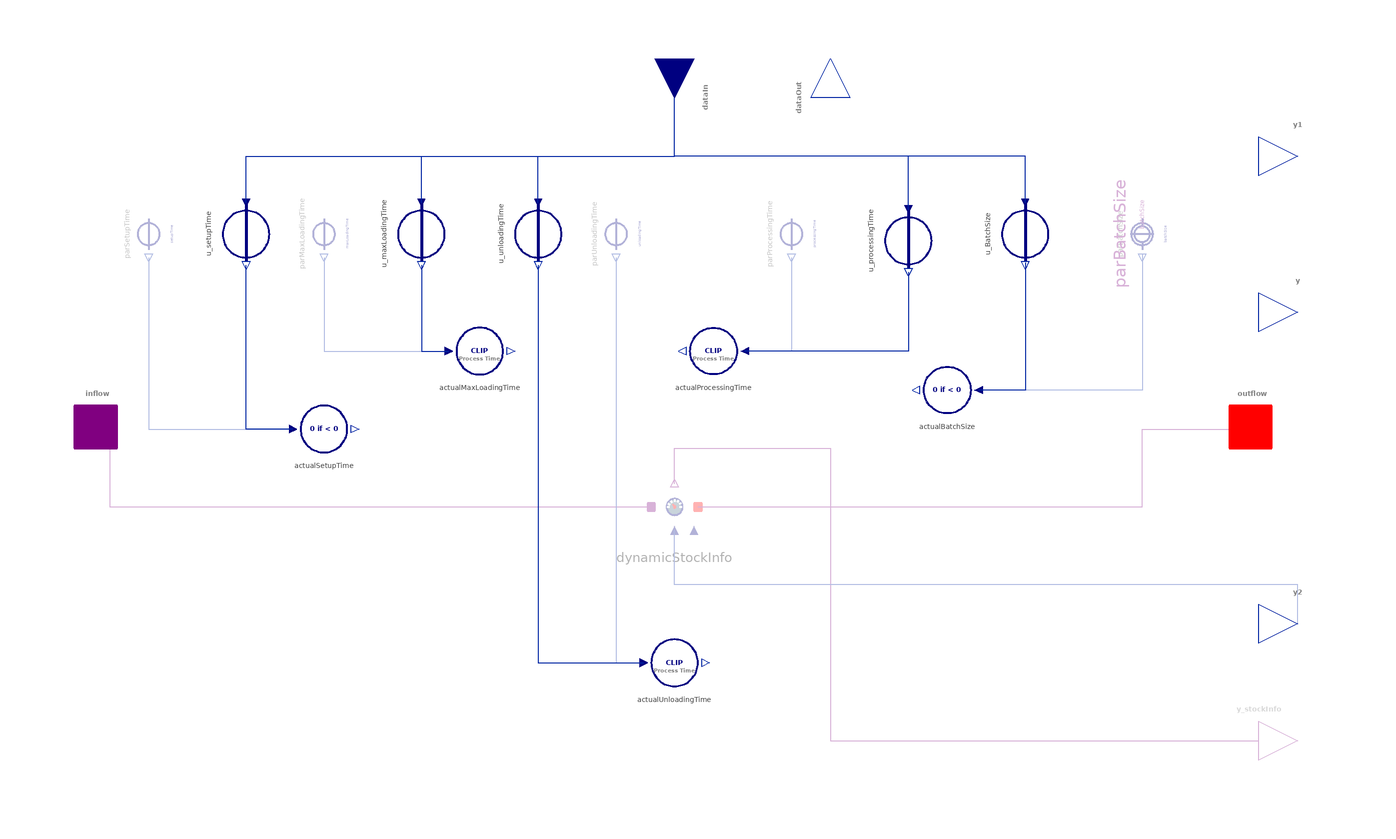

The component connection diagram of the Modelica model below, drawn from its own Placement and Line annotations.

model Oven "Batch processing of inflow (aka batch delay)"
  import BusinessSimulation.Types.InitializationOptions;
  import BusinessSimulation.Units.*;
  import BusinessSimulation.Constants.*;
  extends Icons.Oven;
  extends Interfaces.Basics.GenericStock_Special(final init = InitializationOptions.FixedValue, hasStockInfoOutput = false);

  encapsulated expandable connector InputConnector "Named inputs for the component"
    import ICON = BusinessSimulation.Icons.DataInPort;
    import BusinessSimulation.Units.*;
    extends ICON;
    Real u_BatchSize "Size of batch to be processed";
    Time u_processingTime "Time to process batch";
    Time u_maxLoadingTime "Maximum allowed duration for loading";
    Time u_setupTime "Time for preparing the next operation";
    Time u_unloadingTime "Time needed to unload";
  end InputConnector;

  encapsulated expandable connector OutputConnector
    import ICON = BusinessSimulation.Icons.DataOutPort;
    import BusinessSimulation.Units.*;
    extends ICON;
    Real y_load "Current load";
    Time y_leadTime "Manufacturing lead time (time from first unit enters to last unit exits on a batch)";
    Time y_processingTime "Effective processing time for the batch process or per unit loaded";
    Time y_setupTime "Effective setup time";
    Time y_loadingTime "Effective loading time";
    Time y_unloadingTime "Effective unloading time";
  end OutputConnector;

  InputConnector dataIn "Expandable connector for inputs" annotation(Placement(visible = true, transformation(origin = {0, 85}, extent = {{-10, -10}, {10, 10}}, rotation = -90), iconTransformation(origin = {-50, 100}, extent = {{-10, -10}, {10, 10}}, rotation = -90)));
  OutputConnector dataOut "Expandable connector for outputs" annotation(Placement(visible = true, transformation(origin = {40, 85}, extent = {{-10, -10}, {10, 10}}, rotation = -270), iconTransformation(origin = {0, 104}, extent = {{-10, -10}, {10, 10}}, rotation = -270)));
  parameter OutputType initialLoad(min = 0) = 0 "Amount loaded at start time";
  parameter Time initialLoadingTime(min = 0) = 0 "Time that has already passed to load the initial load at start time";
  parameter OutputType batchSize(min = 0) = unspecified "Constant number of units processed in one batch (optional)" annotation(Dialog(enable = hasConstantBatchSize));
  parameter Time maxLoadingTime(min = 0) = inf "Constant maximum allowed time for loading (optional)" annotation(Dialog(enable = hasConstantLoadingTime));
  parameter Time processingTime(min = 0) = unspecified "Constant processing time for the batch process or per unit loaded (optional)" annotation(Dialog(enable = hasConstantProcessingTime));
  parameter Time setupTime(min = 0) = unspecified "Time needed after processing is finished before loading can start (set to zero for simultaneous loading and unloading)" annotation(Dialog(enable = hasConstantSetupTime));
  parameter Time unloadingTime(min = 0) = modelSettings.dt "Time needed to unload" annotation(Dialog(enable = hasConstantUnloadingTime));
  parameter Boolean hasFixedProcessingTime = false "= true, if the processing time is given for the process, otherwise it is the time per unit loaded" annotation(Evaluate = true, Dialog(group = "Structural Parameters"));
  parameter Boolean hasConstantLoadingTime = false "= true, if the maximum allowed time for loading is to be given by the parameter" annotation(Evaluate = true, Dialog(group = "Structural Parameters"));
  parameter Boolean hasConstantBatchSize = false "= true, if the batch size is to be given by the parameter" annotation(Evaluate = true, Dialog(group = "Structural Parameters"));
  parameter Boolean hasConstantProcessingTime = false "= true, if the processing time is to be given by the parameter" annotation(Evaluate = true, Dialog(group = "Structural Parameters"));
  parameter Boolean hasConstantSetupTime = false "= true, if the setup time is to be given by a parameter" annotation(Evaluate = true, Dialog(group = "Structural Parameters"));
  parameter Boolean hasConstantUnloadingTime = false "= true, if the unloading time is to be given as a parameter" annotation(Evaluate = true, Dialog(group = "Structural Parameters"));
  outer ModelSettings modelSettings;
protected
  // converters
  Converters.ConstantConverterTime parMaxLoadingTime(value = maxLoadingTime) if hasConstantLoadingTime "Constant max loading time" annotation(Placement(visible = true, transformation(origin = {-90, 50}, extent = {{-10, -10}, {10, 10}}, rotation = -90)));
  Converters.ConstantConverterTime parProcessingTime(value = processingTime) if hasConstantProcessingTime "Constant processing time" annotation(Placement(visible = true, transformation(origin = {30, 50}, extent = {{-10, -10}, {10, 10}}, rotation = -90)));
  Converters.ConstantConverter parBatchSize(value = batchSize) if hasConstantBatchSize "Constant batch size" annotation(Placement(visible = true, transformation(origin = {120, 50}, extent = {{-10, -10}, {10, 10}}, rotation = -90)));
  Converters.PassThrough u_maxLoadingTime if not hasConstantLoadingTime "Variable input of loading time" annotation(Placement(visible = true, transformation(origin = {-65, 50}, extent = {{-10, -10}, {10, 10}}, rotation = -90)));
  Converters.PassThrough u_processingTime if not hasConstantProcessingTime "Variable input of processing time" annotation(Placement(visible = true, transformation(origin = {60, 48.274}, extent = {{-10, -10}, {10, 10}}, rotation = -90)));
  Converters.PassThrough u_BatchSize if not hasConstantBatchSize "Variable batch size" annotation(Placement(visible = true, transformation(origin = {90, 50}, extent = {{-10, -10}, {10, 10}}, rotation = -90)));
  Converters.ConstantConverterTime parSetupTime(value = setupTime) if hasConstantSetupTime "Constant setup time (optional)" annotation(Placement(visible = true, transformation(origin = {-135, 50}, extent = {{-10, -10}, {10, 10}}, rotation = -90)));
  Converters.PassThrough u_setupTime if not hasConstantSetupTime "Variable input of setup time" annotation(Placement(visible = true, transformation(origin = {-110, 50}, extent = {{-10, -10}, {10, 10}}, rotation = -90)));
  Converters.ClipProcessTime actualMaxLoadingTime "Maximum allowed loading time" annotation(Placement(visible = true, transformation(origin = {-50, 20}, extent = {{-10, -10}, {10, 10}}, rotation = 0)));
  Converters.ClipProcessTime actualProcessingTime "Processing time" annotation(Placement(visible = true, transformation(origin = {10, 20}, extent = {{10, -10}, {-10, 10}}, rotation = 0)));
  Converters.ZeroIfNegative actualBatchSize "Batch size to be processed" annotation(Placement(visible = true, transformation(origin = {70, 10}, extent = {{10, -10}, {-10, 10}}, rotation = 0)));
  Converters.ZeroIfNegative actualSetupTime "Setup time for further calculations" annotation(Placement(visible = true, transformation(origin = {-90, 0}, extent = {{-10, -10}, {10, 10}}, rotation = 0)));
  Sensors.DynamicStockInfo dynamicStockInfo if hasStockInfoOutput "Collecting dynamic stock info output information" annotation(Placement(visible = true, transformation(origin = {0, -20}, extent = {{-10, -10}, {10, 10}}, rotation = 0)));
  Converters.ClipProcessTime actualUnloadingTime "Unloading time" annotation(Placement(visible = true, transformation(origin = {0, -60}, extent = {{-10, -10}, {10, 10}}, rotation = 0)));
  Converters.PassThrough u_unloadingTime if not hasConstantUnloadingTime "Variable input of unloading time" annotation(Placement(visible = true, transformation(origin = {-35, 50}, extent = {{-10, -10}, {10, 10}}, rotation = -90)));
  Converters.ConstantConverterTime parUnloadingTime(value = unloadingTime) if hasConstantUnloadingTime "Constant unloading time" annotation(Placement(visible = true, transformation(origin = {-15, 50}, extent = {{-10, -10}, {10, 10}}, rotation = -90)));
  // local vars
  Real x(min = 0) "Load";
  discrete Time latestStartTime "Time at which the process will commence latest";
  discrete Time lastStartLoading "Time at which the process finished last";
  discrete Time lastStartTime "Time at which the process actually started last";
  discrete Time nextStartLoading "Time at which the process will restart loading next";
  discrete Time fixedProcessingTime "The value for processing time used in current or last process";
  discrete Time fixedLoadingTime "The value for loading time used in the current or last process";
  discrete Time fixedSetupTime "The value for unloading time used in the current or last process";
  discrete Time fixedMaxLoadingTime "Maximum allowed loading time using for current calculations";
  discrete Time fixedUnloadingTime "The value for unloading time used in the current or last process";
  // local connectors without graphical annotations for conditional connections and for establishing expandable connector for information output
  connector TimeOutput = output Time;
  TimeOutput y_leadTime;
  TimeOutput y_processingTime;
  TimeOutput y_loadingTime;
  TimeOutput y_setupTime;
  TimeOutput y_residenceTimeInfo;
initial equation
  // find an initial value for the lastStartLoading of the process
  x = initialLoad;
  outflow.data = 0;
  // properly initialize discrete vars with fixed = false
  // oven may be filled at inflow-port, but never drained
  pre(inflow.stopOutflow) = true;
  pre(fixedMaxLoadingTime) = actualMaxLoadingTime.y;
  pre(lastStartTime) = -1;
  pre(nextStartLoading) = inf;
  // we don't know yet
  pre(fixedLoadingTime) = -1;
  // fix initial values
  pre(fixedProcessingTime) = if not hasFixedProcessingTime then actualBatchSize.y * actualProcessingTime.y else actualProcessingTime.y;
  pre(fixedSetupTime) = actualSetupTime.y;
  pre(fixedUnloadingTime) = actualUnloadingTime.y;
  // take the min(initialLoadingTime, actualLoadingTime) to calculate the lastStartLoading initially
  pre(lastStartLoading) = if initialLoadingTime < fixedMaxLoadingTime then time - initialLoadingTime else time - fixedMaxLoadingTime;
  pre(latestStartTime) = lastStartLoading + fixedMaxLoadingTime;
  // no setup time included in the initial case
  pre(inflow.stopInflow) = if initialLoad < actualBatchSize.y then false else true;
  pre(inflow.stopOutflow) = true;
algorithm
  // in this section event-based, discrete behavior takes place
  // check wheter production can start
  when time >= pre(latestStartTime) or x > actualBatchSize.y then
    inflow.stopInflow := true;
    // no more inflow
    lastStartTime := time;
    // update the last time the process started
    // fix all variable 'parameters'
    fixedProcessingTime := if not hasFixedProcessingTime then x * actualProcessingTime.y else actualProcessingTime.y;
    fixedSetupTime := actualSetupTime.y;
    fixedLoadingTime := time - lastStartLoading;
    fixedUnloadingTime := actualUnloadingTime.y;
    nextStartLoading := time + fixedProcessingTime + fixedSetupTime;
    lastStartLoading := nextStartLoading;
  end when;
  //check whether production is done
  when time >= pre(lastStartTime) + pre(fixedProcessingTime) then
    outflow.data := x / fixedUnloadingTime;
    // drain the stock in minimum time dt
    // check whether loading can commence
  elsewhen time >= pre(lastStartTime) + pre(fixedProcessingTime) + pre(fixedUnloadingTime) then
    outflow.data := 0;
  end when;
  // check whether loading can start
  when time >= pre(nextStartLoading) then
    inflow.stopInflow := false;
    fixedMaxLoadingTime := actualMaxLoadingTime.y;
    latestStartTime := lastStartLoading + fixedMaxLoadingTime;
  end when;
  /* TO DO:
   Processing Time should be a fixed amount or a variable amount (x * processTime) depending upon a switch
   Batch Size should also be a fixed variable to make this easier to understand
  */
equation
  assert(not hasConstantBatchSize or batchSize < inf, "Parameter batchSize needs to be specified");
  assert(not hasConstantProcessingTime or processingTime < inf, "Parameter processingTime needs to be specified");
  assert(not hasConstantSetupTime or setupTime < inf, "Parameter setupTime needs to be specified");
  // basic idendities established by connect equations without graphical annotations
  y_residenceTimeInfo = fixedSetupTime + (fixedLoadingTime + fixedUnloadingTime) / 2 + fixedProcessingTime;
  y_leadTime = fixedSetupTime + fixedLoadingTime + fixedProcessingTime + fixedLoadingTime;
  y_processingTime = fixedProcessingTime;
  y_loadingTime = fixedLoadingTime;
  y_setupTime = fixedSetupTime;
  connect(y_residenceTimeInfo, dynamicStockInfo.residenceTimeInfo);
  connect(y_leadTime, dataOut.y_leadTime);
  connect(y_processingTime, dataOut.y_processingTime);
  connect(y_setupTime, dataOut.y_setupTime);
  connect(y, dataOut.y_load);
  // textual equations
  der(x) = inflow.rate + outflow.rate;
  inflow.stock = x;
  // outflow.info = 1;
  // data will always be the rate to drain the stock
  inflow.stopOutflow = true;
  // oven must never be drained via inflow-port
  // report current load via output connectors
  y = inflow.stock;
  y1 = inflow.stock;
  y2 = inflow.stock;
  // connect equations
  connect(u_maxLoadingTime.u, dataIn.u_maxLoadingTime) "External input of maximum allowed loading time" annotation(Line(visible = true, origin = {-30, 72}, points = {{-35, -14}, {-35, -2}, {30, -2}, {30, 13}}, color = {1, 37, 163}));
  connect(u_processingTime.u, dataIn.u_processingTime) "External input of processing time" annotation(Line(visible = true, origin = {15, 72}, points = {{45, -15.726}, {45, -2}, {-15, -2}, {-15, 13}}, color = {1, 37, 163}));
  connect(u_BatchSize.u, dataIn.u_BatchSize) "External input of batch size" annotation(Line(visible = true, origin = {40, 72}, points = {{50, -14}, {50, -2}, {-40, -2}, {-40, 13}}, color = {1, 37, 163}));
  connect(parMaxLoadingTime.y, actualMaxLoadingTime.u) annotation(Line(visible = true, origin = {-79.333, 28}, points = {{-10.667, 16}, {-10.667, -8}, {21.333, -8}}, color = {1, 37, 163}));
  connect(u_maxLoadingTime.y, actualMaxLoadingTime.u) annotation(Line(visible = true, origin = {-62.667, 27.333}, points = {{-2.333, 14.667}, {-2.333, -7.333}, {4.667, -7.333}}, color = {1, 37, 163}));
  connect(parProcessingTime.y, actualProcessingTime.u) annotation(Line(visible = true, origin = {26, 28}, points = {{4, 16}, {4, -8}, {-8, -8}}, color = {1, 37, 163}));
  connect(u_processingTime.y, actualProcessingTime.u) annotation(Line(visible = true, origin = {46, 26.758}, points = {{14, 13.516}, {14, -6.758}, {-28, -6.758}}, color = {1, 37, 163}));
  connect(u_BatchSize.y, actualBatchSize.u) annotation(Line(visible = true, origin = {86, 20.879}, points = {{4, 21.758}, {4, -10.879}, {-8, -10.879}}, color = {1, 37, 163}));
  connect(parBatchSize.y, actualBatchSize.u) annotation(Line(visible = true, origin = {106, 21.667}, points = {{14, 23.333}, {14, -11.667}, {-28, -11.667}}, color = {1, 37, 163}));
  connect(u_setupTime.u, dataIn.u_setupTime) "Input of variable unloading time" annotation(Line(visible = true, origin = {-60, 72}, points = {{-50, -14}, {-50, -2}, {60, -2}, {60, 13}}, color = {1, 37, 163}));
  connect(parSetupTime.y, actualSetupTime.u) annotation(Line(visible = true, origin = {-122.667, 14.667}, points = {{-12.333, 29.333}, {-12.333, -14.667}, {24.667, -14.667}}, color = {1, 37, 163}));
  connect(actualSetupTime.u, u_setupTime.y) annotation(Line(visible = true, origin = {-106, 14}, points = {{8, -14}, {-4, -14}, {-4, 28}}, color = {1, 37, 163}));
  connect(inflow, dynamicStockInfo.inPort) annotation(Line(visible = true, origin = {-114, -10}, points = {{-34.075, 10}, {-31, 10}, {-31, -10}, {108, -10}}, color = {128, 0, 128}));
  connect(dynamicStockInfo.outPort, outflow) annotation(Line(visible = true, origin = {101.996, -10}, points = {{-95.996, -10}, {18.004, -10}, {18.004, 10}, {46.338, 10}}, color = {128, 0, 128}));
  connect(dynamicStockInfo.y_stockInfo, y_stockInfo) annotation(Line(visible = true, origin = {48, -36.8}, points = {{-48, 22.8}, {-48, 31.8}, {-8, 31.8}, {-8, -43.2}, {102, -43.2}}, color = {128, 0, 128}));
  connect(y2, dynamicStockInfo.levelInfo) annotation(Line(visible = true, origin = {80, -39}, points = {{80, -11}, {80, -1}, {-80, -1}, {-80, 13}}, color = {1, 37, 163}));
  connect(u_unloadingTime.y, actualUnloadingTime.u) annotation(Line(visible = true, origin = {-26, -26}, points = {{-9, 68}, {-9, -34}, {18, -34}}, color = {1, 37, 163}));
  connect(parUnloadingTime.y, actualUnloadingTime.u) annotation(Line(visible = true, origin = {-12.667, -25.333}, points = {{-2.333, 69.333}, {-2.333, -34.667}, {4.667, -34.667}}, color = {1, 37, 163}));
  connect(u_unloadingTime.u, dataIn.u_unloadingTime) "Input unloading time" annotation(Line(visible = true, origin = {-20, 72}, points = {{-15, -14}, {-15, -2}, {20, -2}, {20, 13}}, color = {1, 37, 163}));
  annotation(Icon(coordinateSystem(extent = {{-100, -100}, {100, 100}}, preserveAspectRatio = true, initialScale = 0.1, grid = {10, 10})), Documentation(info = "<html>
<p class=\"aside\">This information is part of the Business Simulation&nbsp;Library (BSL).</p>
<p>An <em>oven</em> (aka <em>batch delay</em>) can be seen as an idealized model of a <em>batch process</em>, e.g., cookies are put on a baking tray, the oven is loaded, the cookies are baked for some time, and finally the oven is unloaded (the process may then start over again).</p>
<p>The parameters or inputs <code>batchSize</code>, <code>maxLoadingTime</code>, <code>processingTime</code>, and <code>setupTime</code> specify the behavior of the batch process. The oven is loaded by a flow connected to its <code>inflow</code> port (usually from a cloud or another stock representing a buffer stock) until either the <code>batchSize</code> is reached (the oven's capacity) or the time since the loading of the oven commenced has reached the <code>maxLoadingTime</code>. It will then close and prevent further inflow for the duration of the <code>processingTime</code>. The unloading of the finished \"material\" will take place in <code>dt</code> time - a global variable that indicates the shortest possible durationa of any process in a model. The reloading can commence after <code>setupTime</code> has passed since the process has ended. For <code>setupTime = 0</code> simulatenous loading and unloading will take place.</p>
<p>To initialize the oven, an <code>initialLoad</code> and an <code>initialLoadingTime</code> (e.g., how much time has already passed loading the oven when the simulation starts) have to be given.</p>
<h4>Notes</h4>
<ul>
<li>Care has to be taking in the case of simultaneous loading and unloading as in the case of the loading rate being higher than the unloading rate the capacity could be reached before the unloading is done so that material would be processed twice.</li><br>
<li><code>batchSize</code>, <code>maxLoadingTime</code>, <code>processingTime</code>, and <code>setupTime</code> can be time-varying continuous inputs, but are internally recalculated every time the process starts and then are held fixed.</li>
</ul>
</html>", revisions = "<html>
<ul>
<li>Fixed missing connect equations to establish potentially present variables in expandable connector for output in v2.1.0.</li><br>
<li>Removed conditionality for expandable connector <code>dataIn</code> in v2.1.0.</li><br>
<li>Connectors <code>InputConnector</code> and <code>OutputConnector</code> changed to <code>encapsulated expandable connector</code> classes in v2.1.0.</li><br>
<li>Continuous inputs made default in v2.1.0 and changed default parameter values to <code>unspecified</code> in v.2.1.0.</li><br>
</ul>
</html>"), Diagram(coordinateSystem(extent = {{-150, -87.876}, {147.976, 90}}, preserveAspectRatio = true, initialScale = 0.1, grid = {5, 5})));
end Oven;